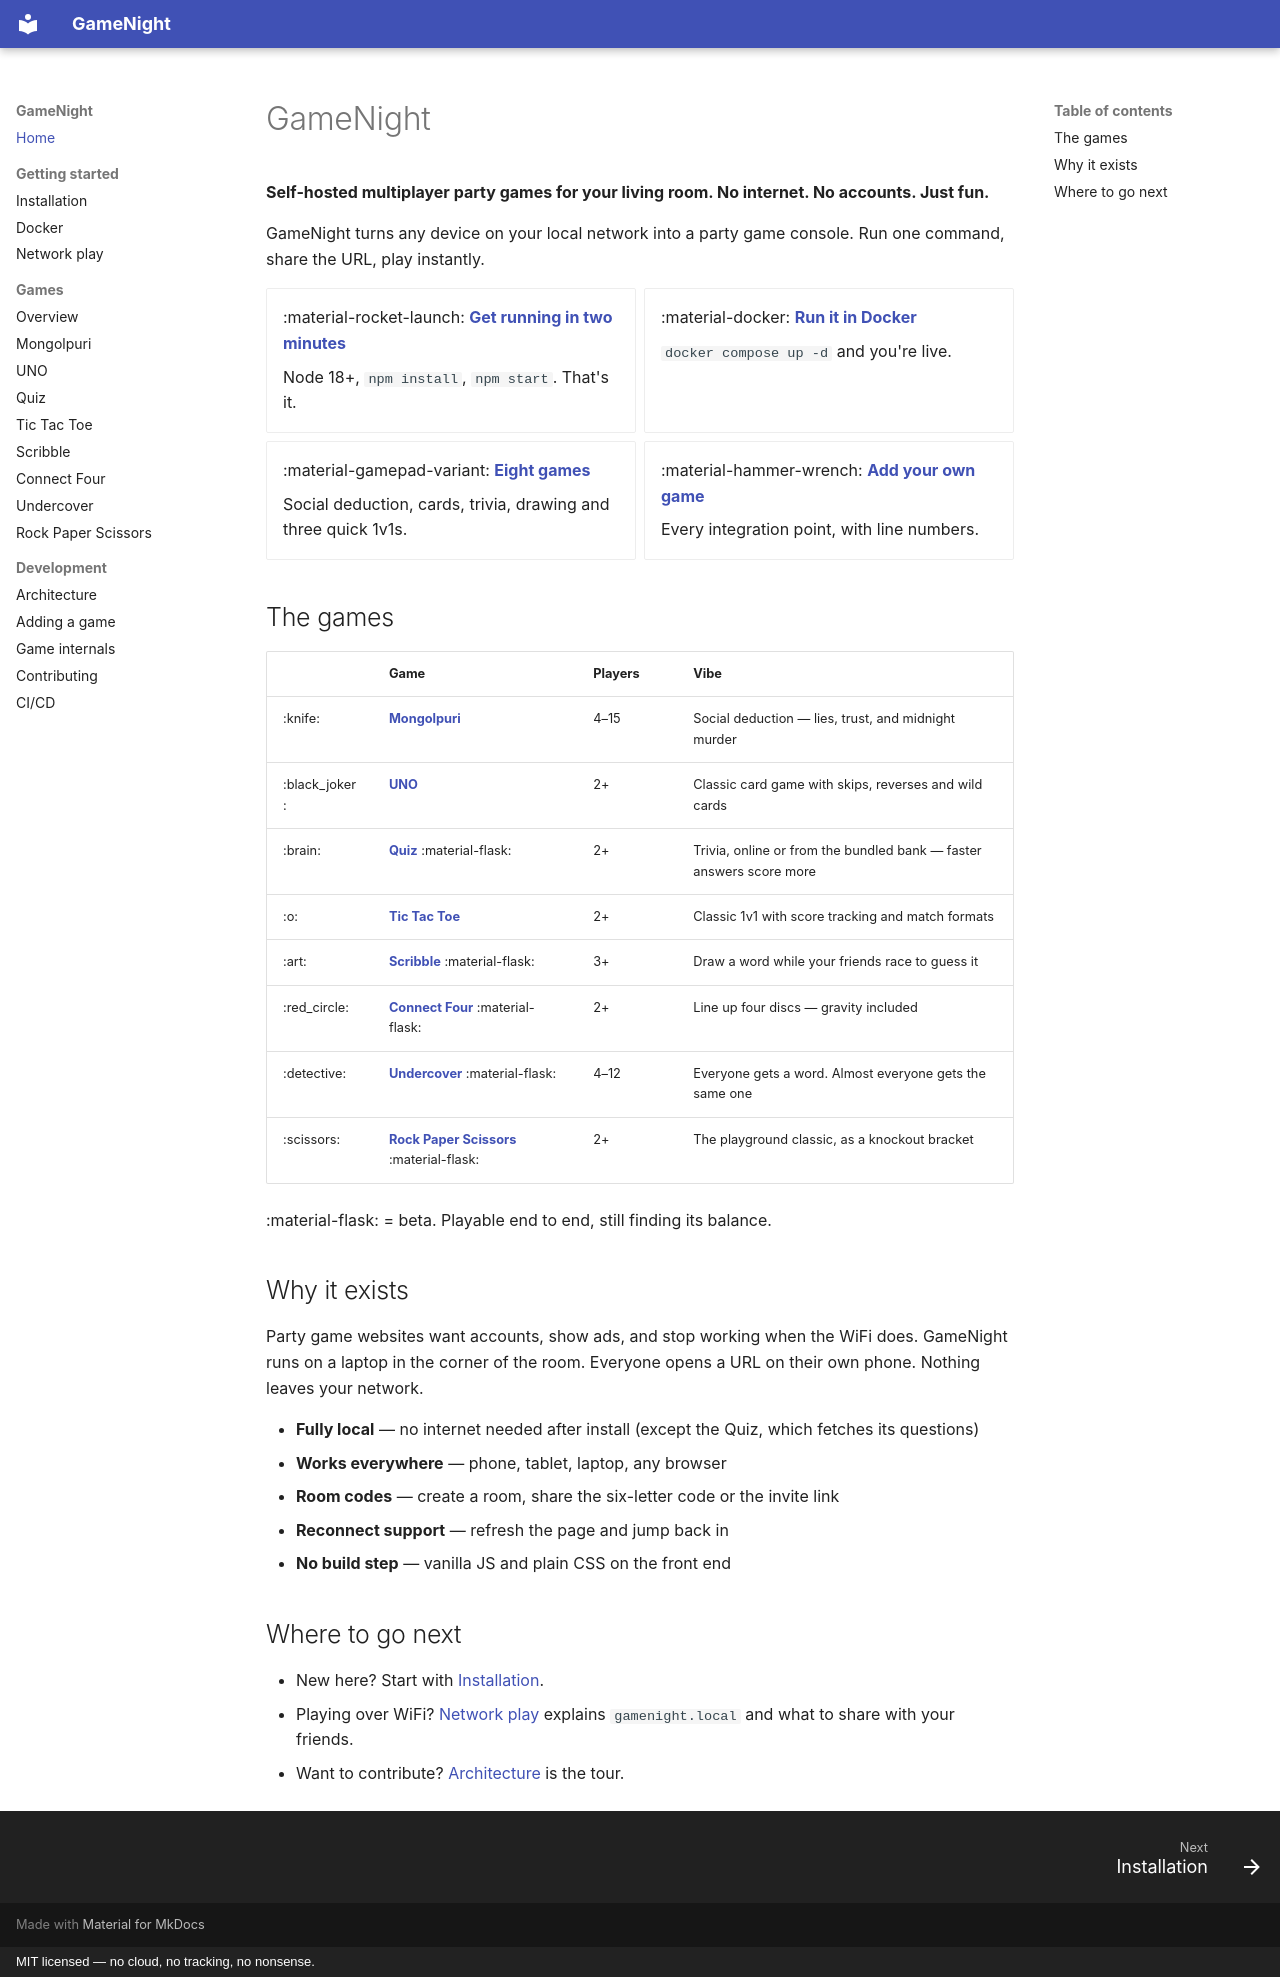

repository: gogo25171/gamenight · page: index.html · generator: mkdocs · copyright: MIT licensed — no cloud, no tracking, no nonsense.

# GameNight

**Self-hosted multiplayer party games for your living room. No internet. No accounts. Just fun.**

GameNight turns any device on your local network into a party game console.
Run one command, share the URL, play instantly.

<div class="grid cards" markdown>

- :material-rocket-launch: **[Get running in two minutes](getting-started/installation.md)**

    Node 18+, `npm install`, `npm start`. That's it.

- :material-docker: **[Run it in Docker](getting-started/docker.md)**

    `docker compose up -d` and you're live.

- :material-gamepad-variant: **[Eight games](games/index.md)**

    Social deduction, cards, trivia, drawing and three quick 1v1s.

- :material-hammer-wrench: **[Add your own game](development/adding-a-game.md)**

    Every integration point, with line numbers.

</div>

## The games

| | Game | Players | Vibe |
|--|------|---------|------|
| :knife: | [**Mongolpuri**](games/mongolpuri.md) | 4–15 | Social deduction — lies, trust, and midnight murder |
| :black_joker: | [**UNO**](games/uno.md) | 2+ | Classic card game with skips, reverses and wild cards |
| :brain: | [**Quiz**](games/quiz.md) :material-flask: | 2+ | Trivia, online or from the bundled bank — faster answers score more |
| :o: | [**Tic Tac Toe**](games/tictactoe.md) | 2+ | Classic 1v1 with score tracking and match formats |
| :art: | [**Scribble**](games/scribble.md) :material-flask: | 3+ | Draw a word while your friends race to guess it |
| :red_circle: | [**Connect Four**](games/connect4.md) :material-flask: | 2+ | Line up four discs — gravity included |
| :detective: | [**Undercover**](games/undercover.md) :material-flask: | 4–12 | Everyone gets a word. Almost everyone gets the same one |
| :scissors: | [**Rock Paper Scissors**](games/rps.md) :material-flask: | 2+ | The playground classic, as a knockout bracket |

:material-flask: = beta. Playable end to end, still finding its balance.

## Why it exists

Party game websites want accounts, show ads, and stop working when the WiFi
does. GameNight runs on a laptop in the corner of the room. Everyone opens a URL
on their own phone. Nothing leaves your network.

- **Fully local** — no internet needed after install (except the Quiz, which
  fetches its questions)
- **Works everywhere** — phone, tablet, laptop, any browser
- **Room codes** — create a room, share the six-letter code or the invite link
- **Reconnect support** — refresh the page and jump back in
- **No build step** — vanilla JS and plain CSS on the front end

## Where to go next

- New here? Start with [Installation](getting-started/installation.md).
- Playing over WiFi? [Network play](getting-started/network.md) explains
  `gamenight.local` and what to share with your friends.
- Want to contribute? [Architecture](development/architecture.md) is the tour.
